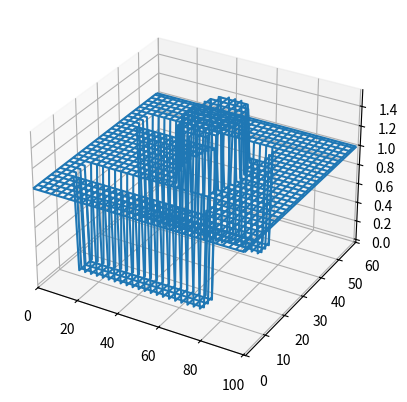

Source code (Python): (Note: this script raises an exception after producing the figure.)


"""***Standing wave on 2 Microstrip lines with cylindrical region in between and with two independent feeds at two strips***"""

#------------------ 50 Ohm Microstrip transmission lines with an open termination (ZL=inf)----------------------
#------------------ To plot the standing wave (SW) on 2 strip lines with cylindrical region in between  -----------------
#-------------------Run for N_steps=1000 for initial verification of Python code. Later try for 20000 steps for final verification.

import numpy as np
from mpl_toolkits.mplot3d import Axes3D
import matplotlib.pyplot as plt
import os

#----- Substrate and line dimensions for 50 Ohm----------
sub_l = 35e-3
sub_h = 0.794e-3
sub_w = 22e-3

strip_l = 2*sub_l/3
strip_w = 2.46e-3

#----- Substrate material and surrounding air ----------
eps0 = 8.854e-12
meu0 = 4*np.pi*1e-7
epsr = 2.2                   # RT/Duroid material
meur = 1
epss = eps0*epsr             # substrate
meus = meu0*meur
epsa = eps0                  # air
meua = meu0
epse = (epsa + epss)/2       # Average eps

#---- EM wave -----------
c = 3e8
vmin = c/np.sqrt(epsr*meur)
vmax = c
fmax = 15e9
lamda = vmin/fmax

#------ FDTD cell length and time step---------
#------- Substrate thickness is in Y-direction
dx = lamda/35
dy = dx/2
dz = dx 

dt = 1/(vmax*np.sqrt(1/np.power(dx,2) + 1/np.power(dy,2) + 1/np.power(dz,2)))

xoff = 4
yoff = 20
zoff = 10

Nx = int(round(sub_w/dx)) + xoff - 1
Ny = int(round(sub_h/dy)) + yoff                     # upward
Nz = int(round(sub_l/dz)) + zoff

#----------- Start and end coordinates of the subsrate 
sub_x1 = int(round(xoff/2))
sub_x2 = int(round(Nx-sub_x1))
sub_y1 = 1                                # thickness starts from index 1
sub_y2 = int(round(sub_h/dy)) + sub_y1
sub_z1 = int(round(zoff/2))
sub_z2 = int(round(Nz-sub_z1))

#----------- Start and end coordinates of strip 1
Nw = int(round(strip_w/dx))
strip_x11 = int(round(0.25*(Nx))-(Nw/2))

strip_x12 = strip_x11 + Nw
strip_y1 = sub_y1 + 1                            # strip is on the top surface of the substrate
strip_z11 = sub_z1 + 5                           # strip is starting 5 cells into the substrate
strip_z12 = strip_z11 + int(round(strip_l/dz))

#----------- Start and end coordinates of strip 2
strip_x21 = int(round(0.75*(Nx))-(Nw/2))

strip_x22 = strip_x21 + Nw
strip_y2 = sub_y1 + 1                            # strip is on the top surface of the substrate
strip_z21 = sub_z1 + 5                           # strip is starting 5 cells into the substrate
strip_z22 = strip_z21 + int(round(strip_l/dz))

dia = strip_x21-strip_x12                      #Circle 
rad = dia/2
x_centre = int(round(0.5*Nx))
z_centre = int(round(45 + rad))

#-------- Feed point of the strip 1
feed_x1 = strip_x11 + int(round(0.5*strip_w/dx))       # center of strip
feed_y1 = sub_y1
feed_z11 = strip_z11                              # feed starts at the strip edge
feed_z12 = strip_z12

#-------- Feed point of the strip 2
feed_x2 = strip_x21 + int(round(0.5*strip_w/dx))       # center of strip
feed_y2 = sub_y1
feed_z21 = strip_z21                              # feed starts at the strip edge
feed_z22 = strip_z22

#------- Initialise E,H,multipliers and ABC arrays ------------
ex = np.zeros((Nx,Ny,Nz))
ey = np.zeros((Nx,Ny,Nz))
ez = np.zeros((Nx,Ny,Nz))

hx = np.zeros((Nx,Ny,Nz))
hy = np.zeros((Nx,Ny,Nz))
hz = np.zeros((Nx,Ny,Nz))

const_ex = np.zeros((Nx,Ny,Nz))
const_ey = np.zeros((Nx,Ny,Nz))
const_ez = np.zeros((Nx,Ny,Nz))

const_hx = np.zeros((Nx,Ny,Nz))
const_hy = np.zeros((Nx,Ny,Nz))
const_hz = np.zeros((Nx,Ny,Nz))

#------- Default constants in update eqn
const_ex[0:Nx,0:Ny,0:Nz] = dt/(epsa*dx)
const_ey[0:Nx,0:Ny,0:Nz] = dt/(epsa*dy)
const_ez[0:Nx,0:Ny,0:Nz] = dt/(epsa*dz)

#--------------------------------------
const_hx[0:Nx,0:Ny,0:Nz] = dt/(meua*dx)
const_hy[0:Nx,0:Ny,0:Nz] = dt/(meua*dy)
const_hz[0:Nx,0:Ny,0:Nz] = dt/(meua*dz)

#----------- Substrate---------
const_ex[sub_x1-1:sub_x2, sub_y1-1:sub_y2, sub_z1-1:sub_z2] = dt/(epss*dx) 
const_ey[sub_x1-1:sub_x2, sub_y1-1:sub_y2, sub_z1-1:sub_z2] = dt/(epss*dy)
const_ez[sub_x1-1:sub_x2, sub_y1-1:sub_y2, sub_z1-1:sub_z2] = dt/(epss*dz)

#----------- Top substrate-air interface has eps_avg
const_ex[sub_x1-1:sub_x2, strip_y1-1, sub_z1-1:sub_z2] = dt/(epse*dx)
const_ez[sub_x1-1:sub_x2, strip_y1-1, sub_z1-1:sub_z2] = dt/(epse*dz)

#----------- Side substrate-air interface has eps_avg 
const_ex[sub_x1-1:sub_x2, sub_y1-1:sub_y2, sub_z1-1] = dt/(epse*dx)
const_ey[sub_x1-1:sub_x2, sub_y1-1:sub_y2, sub_z1-1] = dt/(epse*dy)
const_ex[sub_x1-1:sub_x2, sub_y1-1:sub_y2, sub_z2-1] = dt/(epse*dx)
const_ey[sub_x1-1:sub_x2, sub_y1-1:sub_y2, sub_z2-1] = dt/(epse*dy)

const_ey[sub_x1-1, sub_y1-1:sub_y2, sub_z1-1:sub_z2] = dt/(epse*dy)
const_ez[sub_x1-1, sub_y1-1:sub_y2, sub_z1-1:sub_z2] = dt/(epse*dz)
const_ey[sub_x2-1, sub_y1-1:sub_y2, sub_z1-1:sub_z2] = dt/(epse*dy)
const_ez[sub_x2-1, sub_y1-1:sub_y2, sub_z1-1:sub_z2] = dt/(epse*dz)

#----------- Metal boundaries have Etan=0 ---------
#------- Constants in E-update eqn
gx = np.ones((Nx,Ny,Nz))
gy = np.ones((Nx,Ny,Nz))
gz = np.ones((Nx,Ny,Nz))
fx = np.ones((Nx,Ny,Nz))
fy = np.ones((Nx,Ny,Nz))

#---- GND plane
gx[sub_x1-1:sub_x2, sub_y1-1, sub_z1-1:sub_z2] = 0
gz[sub_x1-1:sub_x2, sub_y1-1, sub_z1-1:sub_z2] = 0

#---- Stripline
gx[strip_x11-1:strip_x12, strip_y1-1, strip_z11-1:strip_z12] = 0
gz[strip_x11-1:strip_x12, strip_y1-1, strip_z11-1:strip_z12] = 0

gx[strip_x21-1:strip_x22, strip_y2-1, strip_z21-1:strip_z22] = 0
gz[strip_x21-1:strip_x22, strip_y2-1, strip_z21-1:strip_z22] = 0

for x in range(strip_x12, strip_x21):
    val1 = z_centre - round((np.sqrt((rad*rad)-(np.power((x-x_centre),2)))))
    val2 = z_centre + round((np.sqrt((rad*rad)-(np.power((x-x_centre),2)))))
    for z in range(int(val1),int(val2)+1):
        gx[x,strip_y1-1,z] = dt/(100*eps0*dx)
        gz[x,strip_y1-1,z] = dt/(100*eps0*dz)
        gx[x,strip_y2-1,z] = dt/(100*eps0*dx)
        gz[x,strip_y2-1,z] = dt/(100*eps0*dz)

#------ ABC constants
ex_abc = np.zeros((Nx,Ny,Nz))
ey_abc = np.zeros((Nx,Ny,Nz))
ez_abc = np.zeros((Nx,Ny,Nz))

constz_abc = (vmax*dt-dz)/(vmax*dt+dz)
consty_abc = (vmax*dt-dy)/(vmax*dt+dy)
constx_abc = (vmax*dt-dx)/(vmax*dt+dx)

#------ Plot gx at the surface of the substrate to verify the model
arr = np.copy(gx[:,strip_y1-1,:])
xdata = np.linspace(0,Nz-1,Nz, dtype=int)
ydata = np.linspace(0,Nx-1,Nx, dtype=int)
zdata = np.copy(arr[0:Nx, 0:Nz])
XDAT, YDAT = np.meshgrid(xdata, ydata)

fig = plt.figure()
ax = plt.axes(projection="3d")

ax.plot_wireframe(XDAT, YDAT, zdata)
plt.xlim(0,Nz)
plt.ylim(0,Nx)
plt.show()

#------ Gaussian pulse ------------
Ts = 10*dt                          # pulse width
t0 = 3*Ts                           # delay
N_steps = 1                         # default iteration steps
count = 0

voltage_in = np.zeros((1000000,1))
current_in = np.copy(voltage_in)
voltage_out = np.copy(voltage_in)
current_out = np.copy(voltage_in)
#current_in_corr = current_in

#************** Iteration loop ****************
while(int(round(N_steps))>0) : 
    N_steps = int(input('\nTime steps(0 to quit): '))
     
    for n in range (int(round(N_steps))):        
        time = count*dt
        count = count + 1

        print('\n\tTime step : ', count)  
        os.system('cls')
       
        # ----- Sinusoidal signal of 10 GHz---------
        pulse = np.sin(2*np.pi*10e9*time)
        ey[strip_x11-1:strip_x12, sub_y1-1:sub_y2, feed_z11-1] = pulse/dy   #Both feed Points Active
        ey[strip_x21-1:strip_x22, sub_y1-1:sub_y2, feed_z21-1] = pulse/dy
         
        #------------------------ compute H ------------------------- 
        for j in range(Ny-1):
            for k in range(Nz-1):      
                hx[:,j,k] = hx[:,j,k] + fx[:,j,k]*(const_hz[:,j,k]*(ey[:,j,k+1]-ey[:,j,k])-const_hy[:,j,k]*(ez[:,j+1,k]-ez[:,j,k]))    
        
        for i in range(Nx-1):
            for k in range(Nz-1):
                hy[i,:,k] = hy[i,:,k] + fy[i,:,k]*(const_hx[i,:,k]*(ez[i+1,:,k]-ez[i,:,k])-const_hz[i,:,k]*(ex[i,:,k+1]-ex[i,:,k]))
        
        for i in range(Nx-1):
            for j in range(Ny-1):
                hz[i,j,:] = hz[i,j,:] + const_hy[i,j,:]*(ex[i,j+1,:]-ex[i,j,:]) - const_hx[i,j,:]*(ey[i+1,j,:]-ey[i,j,:])
              
        #------------------------- compute E ------------------------      
        
        for j in range(1,Ny-1):
            for k in range(1,Nz-1):
                ex[:,j,k] = ex[:,j,k] + gx[:,j,k]*(const_ey[:,j,k]*(hz[:,j,k]-hz[:,j-1,k])-const_ez[:,j,k]*(hy[:,j,k]-hy[:,j,k-1]))  
               
        for i in range(1,Nx-1):
            for k in range(1,Nz-1):
                ey[i,:,k] = ey[i,:,k] + gy[i,:,k]*(const_ez[i,:,k]*(hx[i,:,k]-hx[i,:,k-1])-const_ex[i,:,k]*(hz[i,:,k]-hz[i-1,:,k])) 
              
        for i in range(1,Nx-1):
            for j in range(1,Ny-1):
                ez[i,j,:] = ez[i,j,:] + gz[i,j,:]*(const_ex[i,j,:]*(hy[i,j,:]-hy[i-1,j,:])-const_ey[i,j,:]*(hx[i,j,:]-hx[i,j-1,:]))              
        
        #----------------- ABC---------------------  
        #---------- XY plane 
        ex[:,:,0] = ex_abc[:,:,1] + constz_abc*(ex[:,:,1]-ex[:,:,0]) 
        ey[:,:,0] = ey_abc[:,:,1] + constz_abc*(ey[:,:,1]-ey[:,:,0])        
                        
        ex[:,:,Nz-1] = ex_abc[:,:,Nz-2] + constz_abc*(ex[:,:,Nz-2]-ex[:,:,Nz-1])
        ey[:,:,Nz-1] = ey_abc[:,:,Nz-2] + constz_abc*(ey[:,:,Nz-2]-ey[:,:,Nz-1])     
        
        #---------- XZ plane       
        # bottom plane (index 1) is already defined GND        
        ex[:,Ny-1,:] = ex_abc[:,Ny-2,:] + consty_abc*(ex[:,Ny-2,:]-ex[:,Ny-1,:])
        ez[:,Ny-1,:] = ez_abc[:,Ny-2,:] + consty_abc*(ez[:,Ny-2,:]-ez[:,Ny-1,:]) 
         
        #---------- YZ plane
        ey[0,:,:] = ey_abc[1,:,:] + constx_abc*(ey[1,:,:]-ey[0,:,:])
        ez[0,:,:] = ez_abc[1,:,:] + constx_abc*(ez[1,:,:]-ez[0,:,:])       
                      
        ey[Nx-1,:,:] = ey_abc[Nx-2,:,:] + constx_abc*(ey[Nx-2,:,:]-ey[Nx-1,:,:])
        ez[Nx-1,:,:] = ez_abc[Nx-2,:,:] + constx_abc*(ez[Nx-2,:,:]-ez[Nx-1,:,:])  
       
        ex_abc = np.copy(ex)
        ey_abc = np.copy(ey)  
        ez_abc = np.copy(ez) 
        
    #---------- Plot Ey on the strips -----------------
    fig1 = plt.figure()
    e1 = np.zeros(Nz)
    e1[:] = abs(ey[feed_x1+2, strip_y1-1, :])
    k1 = np.linspace(strip_z11-1, strip_z12-1, strip_z12-strip_z11+1, dtype = int)   
    plt.plot(k1,e1[k1])
    plt.xlim(strip_z11-1, strip_z12)
    plt.ylim(0)
    plt.title('Ey on strip 1')   
    plt.show()

    fig2 = plt.figure()
    e2 = np.zeros(Nz)
    e2[:] = abs(ey[feed_x2+2, strip_y2-1, :])
    k2 = np.linspace(strip_z21-1, strip_z22-1, strip_z22-strip_z21+1, dtype = int)   
    plt.plot(k2,e2[k2])
    plt.xlim(strip_z21-1, strip_z22)
    plt.ylim(0)
    plt.title('Ey on strip 2')   
    plt.show()

